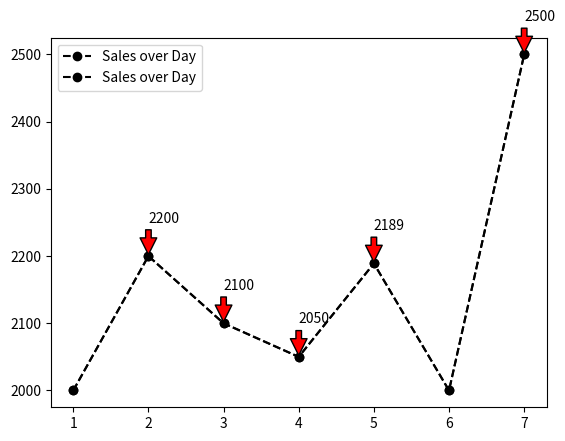

Generate this figure with matplotlib:
import pandas as pd #type:ignore
import matplotlib.pyplot as plt #type:ignore

data = {
    'Day':[1,2,3,4,5,6,7],
    'Sales':[2000,2200,2100,2050,2189,2000,2500]
}
# Load & save Dataset
df =pd.DataFrame(data)
df.to_csv('Daily.sales.csv')


# Bar chart
plt.plot(df['Day'],df['Sales'],marker='o',linestyle='--',color='black',label='Sales over Day')
plt.legend()
plt.show()

# Highlight and annotate highest value
highest_value = df['Sales'].nlargest(5)
plt.plot(df['Day'],df['Sales'],marker='o',linestyle='--',color='black',label='Sales over Day')
for i in highest_value.index:
    plt.annotate(f'{df["Sales"][i]}', xy=(df['Day'][i], df['Sales'][i]), xytext=(df['Day'][i], df['Sales'][i]+50),
                 arrowprops=dict(facecolor='red', shrink=0.05))
plt.legend()
plt.show()

# Save plot as an image file
plt.savefig('line_plot.png', dpi=300, bbox_inches='tight')






